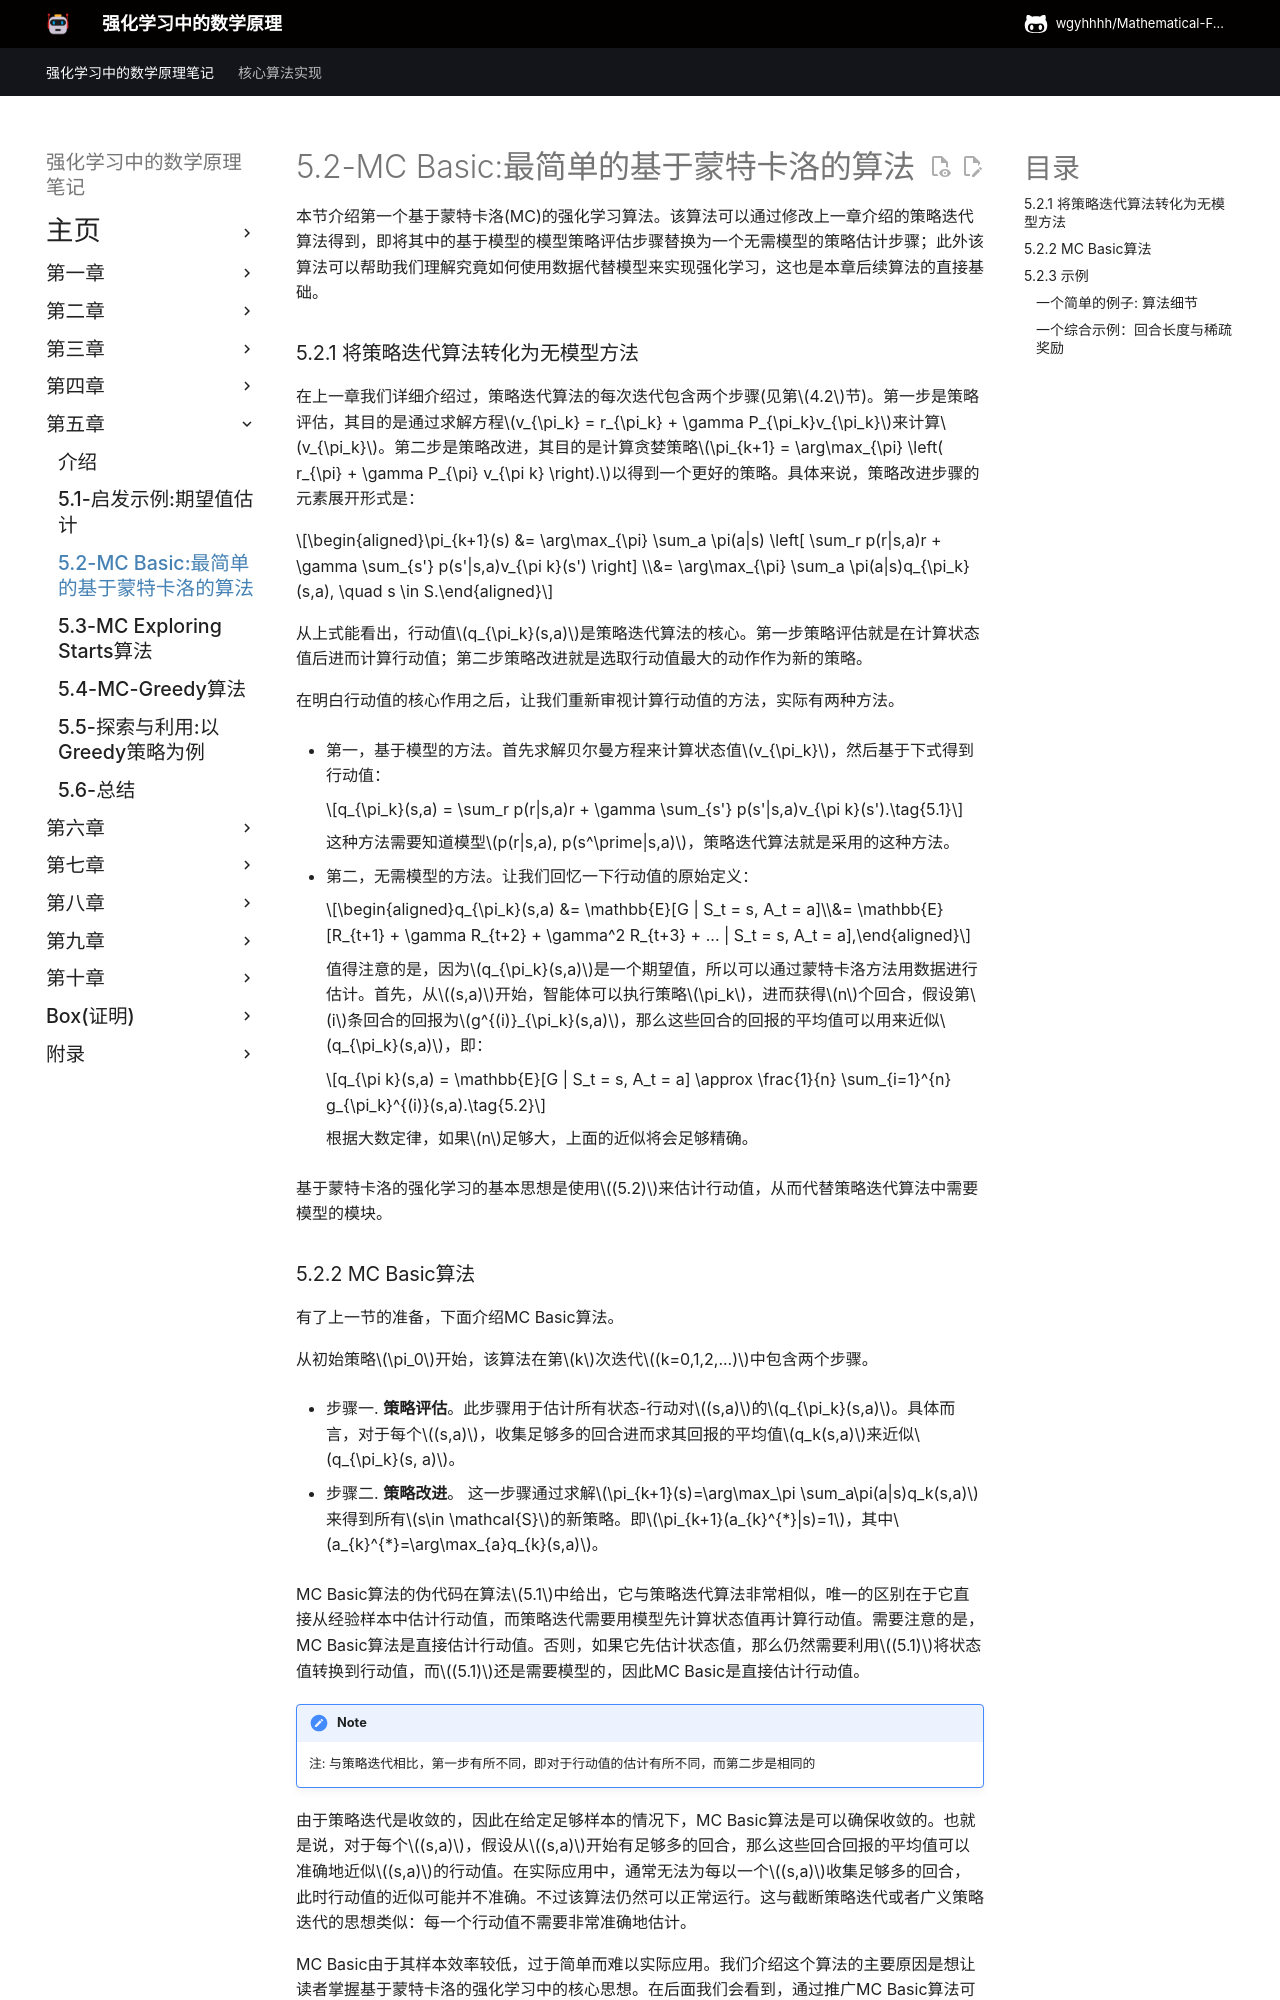

repository: wgyhhhh/Mathematical-Foundations-of-Reinforcement-Learning-Notes · page: Chapter-5/5-2/index.html · generator: mkdocs

## 5.2- 最简单的基于蒙特卡洛的算法

本节介绍第一个也是最简单的基于蒙特卡洛(MC)的强化学习算法。该算法通过用无模型的MC估计步骤替换第$4.2$节中介绍的基于模型的策略迭代算法中的模型策略评估步骤而得到。

### 5.2.1 将策略迭代转化为无模型方法

策略迭代算法的每一步迭代包含两个步骤(见第$4.2$节)。第一步是策略评估，其目的是通过求解方程$v_{\pi_k} = r_{\pi_k} + \gamma P_{\pi_k}v_{\pi_k}$来计算$v_{\pi_k}$。第二步是策略改进，其目的是计算Greedy策略$\pi_{k+1} = \arg\max_{\pi} \left( r_{\pi} + \gamma P_{\pi} v_{\pi k} \right).$。策略改进步骤的逐元素形式为

$$\begin{aligned}\pi_{k+1}(s) &= \arg\max_{\pi} \sum_a \pi(a|s) \left[ \sum_r p(r|s,a)r + \gamma \sum_{s'} p(s'|s,a)v_{\pi k}(s') \right] \\&= \arg\max_{\pi} \sum_a \pi(a|s)q_{\pi_k}(s,a), \quad s \in S.\end{aligned}$$

行动值$q_{\pi_k}(s,a)$是最核心的量。具体而言，在第一步中，状态值被计算出来，以便于计算行动值。在第二步中，基于计算出的动作值生成新的策略。计算行动值有两种方法可供选择。

- 第一种方法是基于模型的方法。这种方法在策略迭代算法所采用。具体来说，我们首先可以通过求解贝尔曼方程来计算状态值$v_{\pi_k}$。然后，我们可以通过使用以下公式来计算动作值：

    $$q_{\pi_k}(s,a) = \sum_r p(r|s,a)r + \gamma \sum_{s'} p(s'|s,a)v_{\pi k}(s').\tag{5.1}$$
    
    这种方法要求已知系统模型$p(r|s,a), p(s^\prime|s,a)$。

- 第二种方法是无模型方法。回想一下，行动值的定义是
    
    $$\begin{aligned}q_{\pi_k}(s,a) &= \mathbb{E}[G | S_t = s, A_t = a]\\&= \mathbb{E}[R_{t+1} + \gamma R_{t+2} + \gamma^2 R_{t+3} + ... | S_t = s, A_t = a],\end{aligned}$$

    这是从$(s,a)$开始时所获得的期望回报。由于$q_{\pi_k}(s,a)$是一个期望值，因此可以通过第$5.1$节中所展示的蒙特卡洛(MC)方法进行估计。为此，从$(s,a)$开始，智能体可以按照策略$\pi_k$与环境交互，然后获得一定数量的回合。假设共有$n$条回合，第$i$条回合的回报为$g^{(i)}_{\pi_k}(s,a)$，那么$q_{\pi_k}(s,a)$可以近似为：

    $$q_{\pi k}(s,a) = \mathbb{E}[G | S_t = s, A_t = a] \approx \frac{1}{n} \sum_{i=1}^{n} g_{\pi_k}^{(i)}(s,a).$$

    我们已经知道，如果试验次数$n$足够大，根据大数定律，这种近似将会足够精确。

基于蒙特卡洛(MC)的强化学习的基本思想是，使用一种无模型的方法来估计动作值，如式$(5.2)$所示，以替代策略迭代算法中基于模型的方法。
